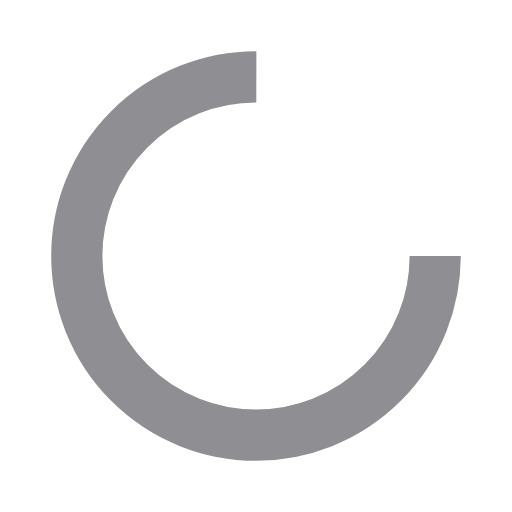
t = 0.00 s
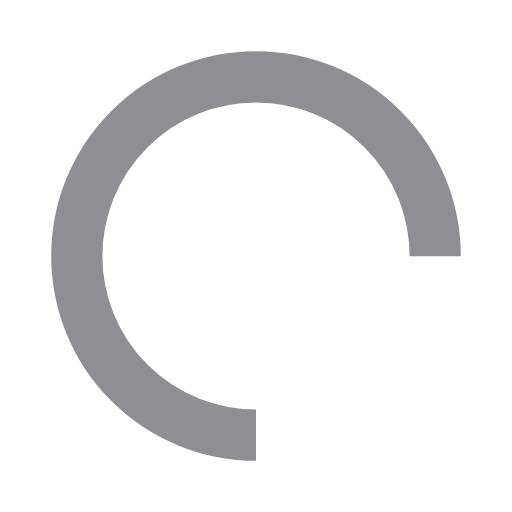
t = 0.25 s
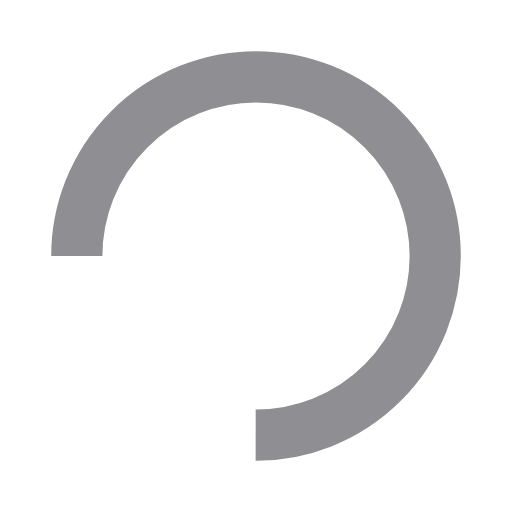
t = 0.50 s
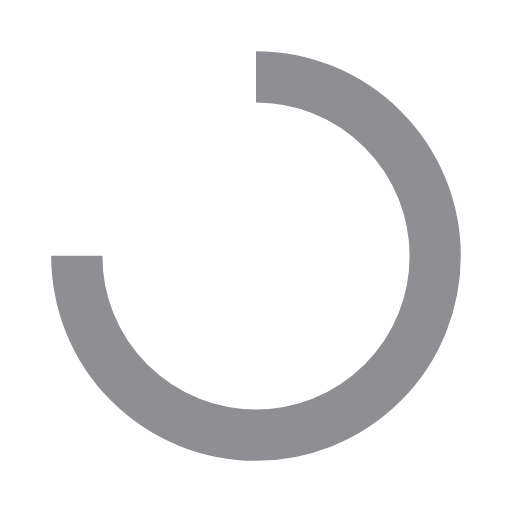
t = 0.75 s

The animated SVG that drew these frames (rendered in a browser with its animation timeline set to each time). Animation: 1 SMIL element (animateTransform=1); one cycle of 1.00 s, repeats indefinitely.

<svg width="200px"  height="200px"  xmlns="http://www.w3.org/2000/svg" viewBox="0 0 100 100" preserveAspectRatio="xMidYMid" class="lds-rolling" style="background: none;"><circle cx="50" cy="50" fill="none" ng-attr-stroke="{{config.color}}" ng-attr-stroke-width="{{config.width}}" ng-attr-r="{{config.radius}}" ng-attr-stroke-dasharray="{{config.dasharray}}" stroke="#8E8E93" stroke-width="10" r="35" stroke-dasharray="164.93361431346415 56.97787143782138" transform="rotate(192 50 50)"><animateTransform attributeName="transform" type="rotate" calcMode="linear" values="0 50 50;360 50 50" keyTimes="0;1" dur="1s" begin="0s" repeatCount="indefinite"></animateTransform></circle></svg>